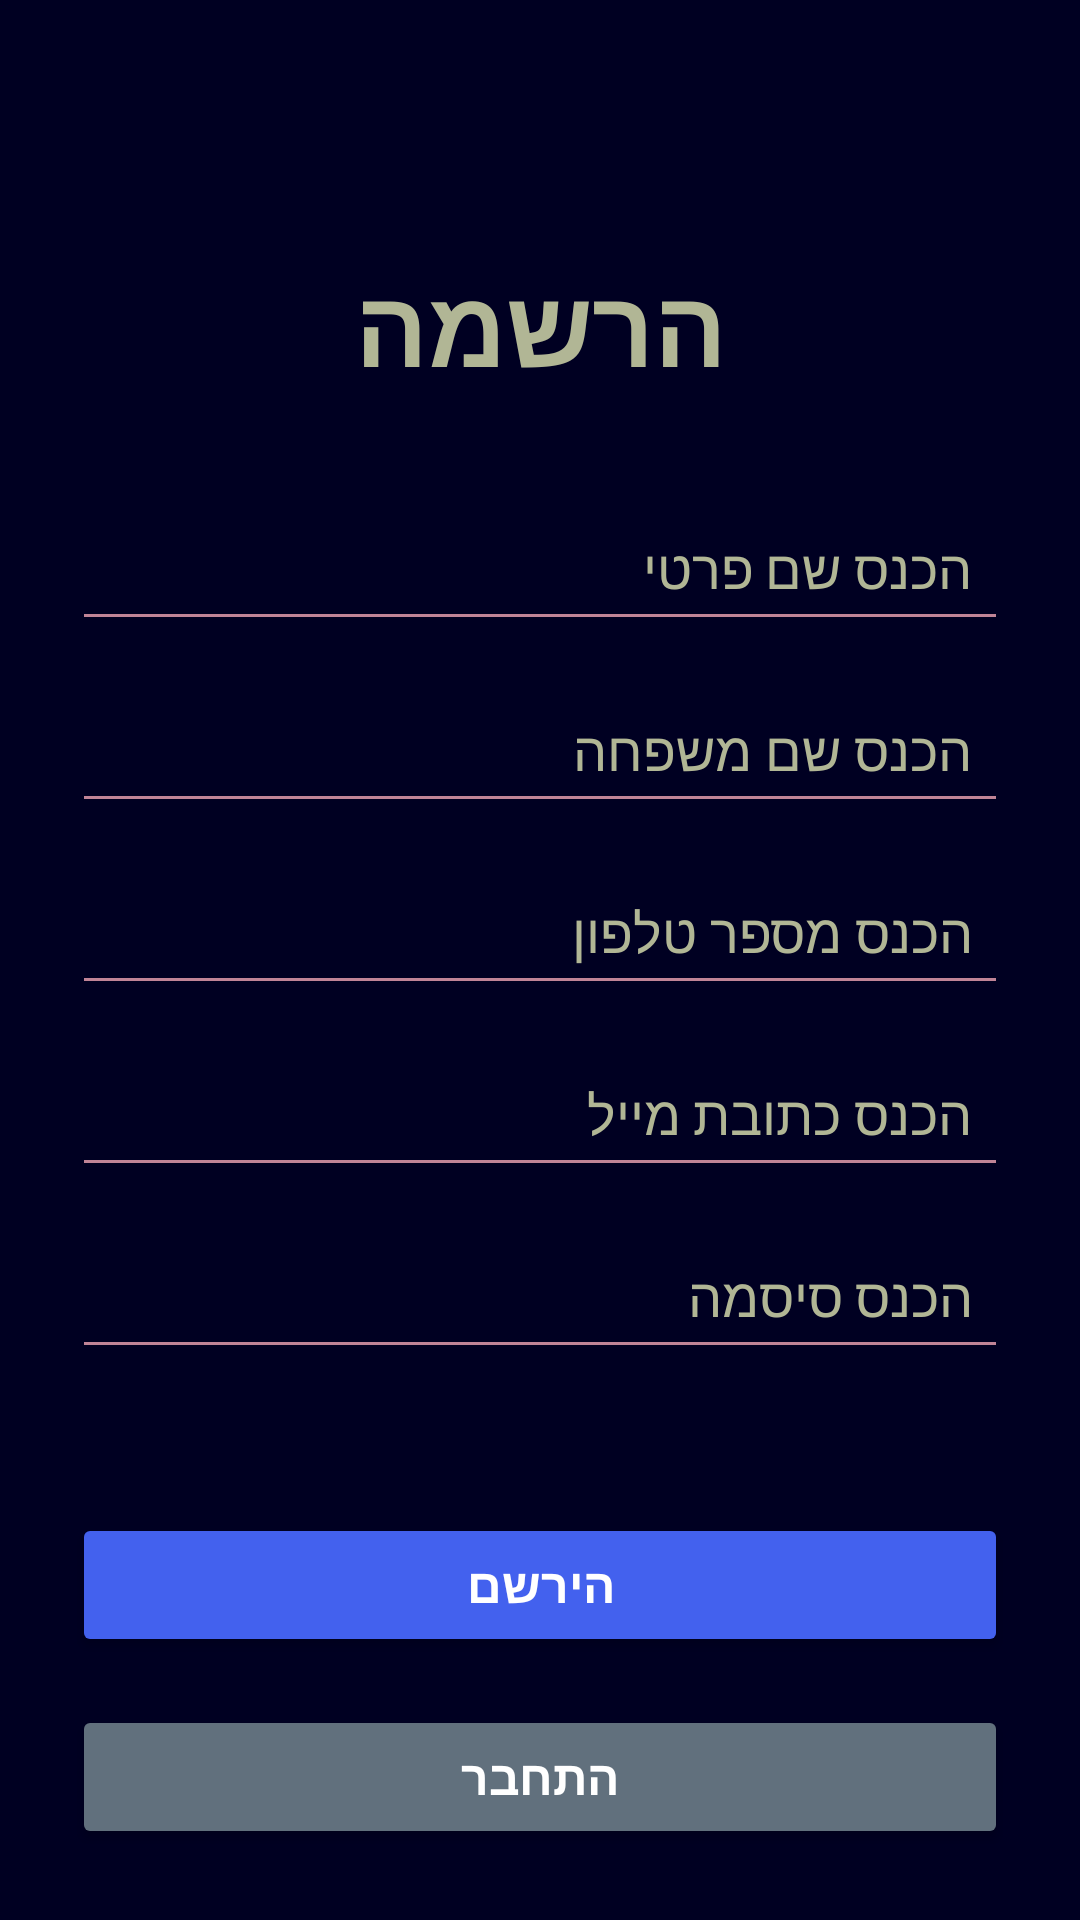

Reconstruct the res/layout file that produces this screen, plus the resources it refers to.
<!-- AndroidManifest.xml: application theme Theme.TikTek_Lior_Sagi -->
<!-- res/layout/activity_register.xml -->
<?xml version="1.0" encoding="utf-8"?>
<LinearLayout xmlns:android="http://schemas.android.com/apk/res/android"
    xmlns:app="http://schemas.android.com/apk/res-auto"
    xmlns:tools="http://schemas.android.com/tools"
    android:id="@+id/main"
    android:layout_width="match_parent"
    android:layout_height="match_parent"
    android:orientation="vertical"
    android:gravity="center_horizontal"
    android:background="#000022"
    android:padding="24dp"
    tools:context=".screens.Register">

    <TextView
        android:id="@+id/tvSignIn"
        android:layout_width="wrap_content"
        android:layout_height="wrap_content"
        android:layout_marginTop="60dp"
        android:layout_marginBottom="32dp"
        android:text="הרשמה"
        android:textColor="#B1B695"
        android:textSize="36sp"
        android:textStyle="bold" />

    <EditText
        android:id="@+id/etFname"
        android:layout_width="match_parent"
        android:layout_height="wrap_content"
        android:hint="הכנס שם פרטי"
        android:inputType="text"
        android:textDirection="rtl"
        android:padding="12dp"
        android:backgroundTint="#C08497"
        android:textColor="#FFFFFF"
        android:textColorHint="#B1B695"
        android:layout_marginBottom="12dp" />

    <EditText
        android:id="@+id/etLname"
        android:layout_width="match_parent"
        android:layout_height="wrap_content"
        android:hint="הכנס שם משפחה"
        android:inputType="text"
        android:textDirection="rtl"
        android:padding="12dp"
        android:backgroundTint="#C08497"
        android:textColor="#FFFFFF"
        android:textColorHint="#B1B695"
        android:layout_marginBottom="12dp" />

    <EditText
        android:id="@+id/etPhone"
        android:layout_width="match_parent"
        android:layout_height="wrap_content"
        android:hint="הכנס מספר טלפון"
        android:inputType="phone"
        android:gravity="end"
        android:textDirection="rtl"
        android:padding="12dp"
        android:backgroundTint="#C08497"
        android:textColor="#FFFFFF"
        android:textColorHint="#B1B695"
        android:layout_marginBottom="12dp" />

    <EditText
        android:id="@+id/etEmail"
        android:layout_width="match_parent"
        android:layout_height="wrap_content"
        android:hint="הכנס כתובת מייל"
        android:inputType="textEmailAddress"
        android:textDirection="rtl"
        android:padding="12dp"
        android:backgroundTint="#C08497"
        android:textColor="#FFFFFF"
        android:textColorHint="#B1B695"
        android:layout_marginBottom="12dp" />

    <EditText
        android:id="@+id/etPassword"
        android:layout_width="match_parent"
        android:layout_height="wrap_content"
        android:hint="הכנס סיסמה"
        android:inputType="textPassword"
        android:gravity="end"
        android:textDirection="rtl"
        android:padding="12dp"
        android:backgroundTint="#C08497"
        android:textColor="#FFFFFF"
        android:textColorHint="#B1B695"
        android:layout_marginBottom="32dp" />

    <androidx.constraintlayout.widget.ConstraintLayout
        android:layout_width="match_parent"
        android:layout_height="wrap_content"
        android:layout_marginTop="16dp">

        <Button
            android:id="@+id/btnRegister"
            android:layout_width="0dp"
            android:layout_height="wrap_content"
            android:text="הירשם"
            android:textColor="#FFFFFF"
            android:textSize="16sp"
            android:textStyle="bold"
            android:backgroundTint="#4361EE"
            android:padding="12dp"
            app:layout_constraintTop_toTopOf="parent"
            app:layout_constraintStart_toStartOf="parent"
            app:layout_constraintEnd_toEndOf="parent" />

        <Button
            android:id="@+id/btnToLogin"
            android:layout_width="0dp"
            android:layout_height="wrap_content"
            android:text="התחבר"
            android:textColor="#FFFFFF"
            android:textSize="16sp"
            android:textStyle="bold"
            android:backgroundTint="#61707D"
            android:padding="12dp"
            android:layout_marginTop="16dp"
            app:layout_constraintTop_toBottomOf="@id/btnRegister"
            app:layout_constraintStart_toStartOf="parent"
            app:layout_constraintEnd_toEndOf="parent" />

    </androidx.constraintlayout.widget.ConstraintLayout>

</LinearLayout>
<!-- resources referenced by this layout -->
<resources>
  <style name="Theme.TikTek_Lior_Sagi" parent="Base.Theme.TikTek_Lior_Sagi" />
  <style name="Base.Theme.TikTek_Lior_Sagi" parent="Theme.Material3.DayNight">
          
          
      </style>
</resources>
